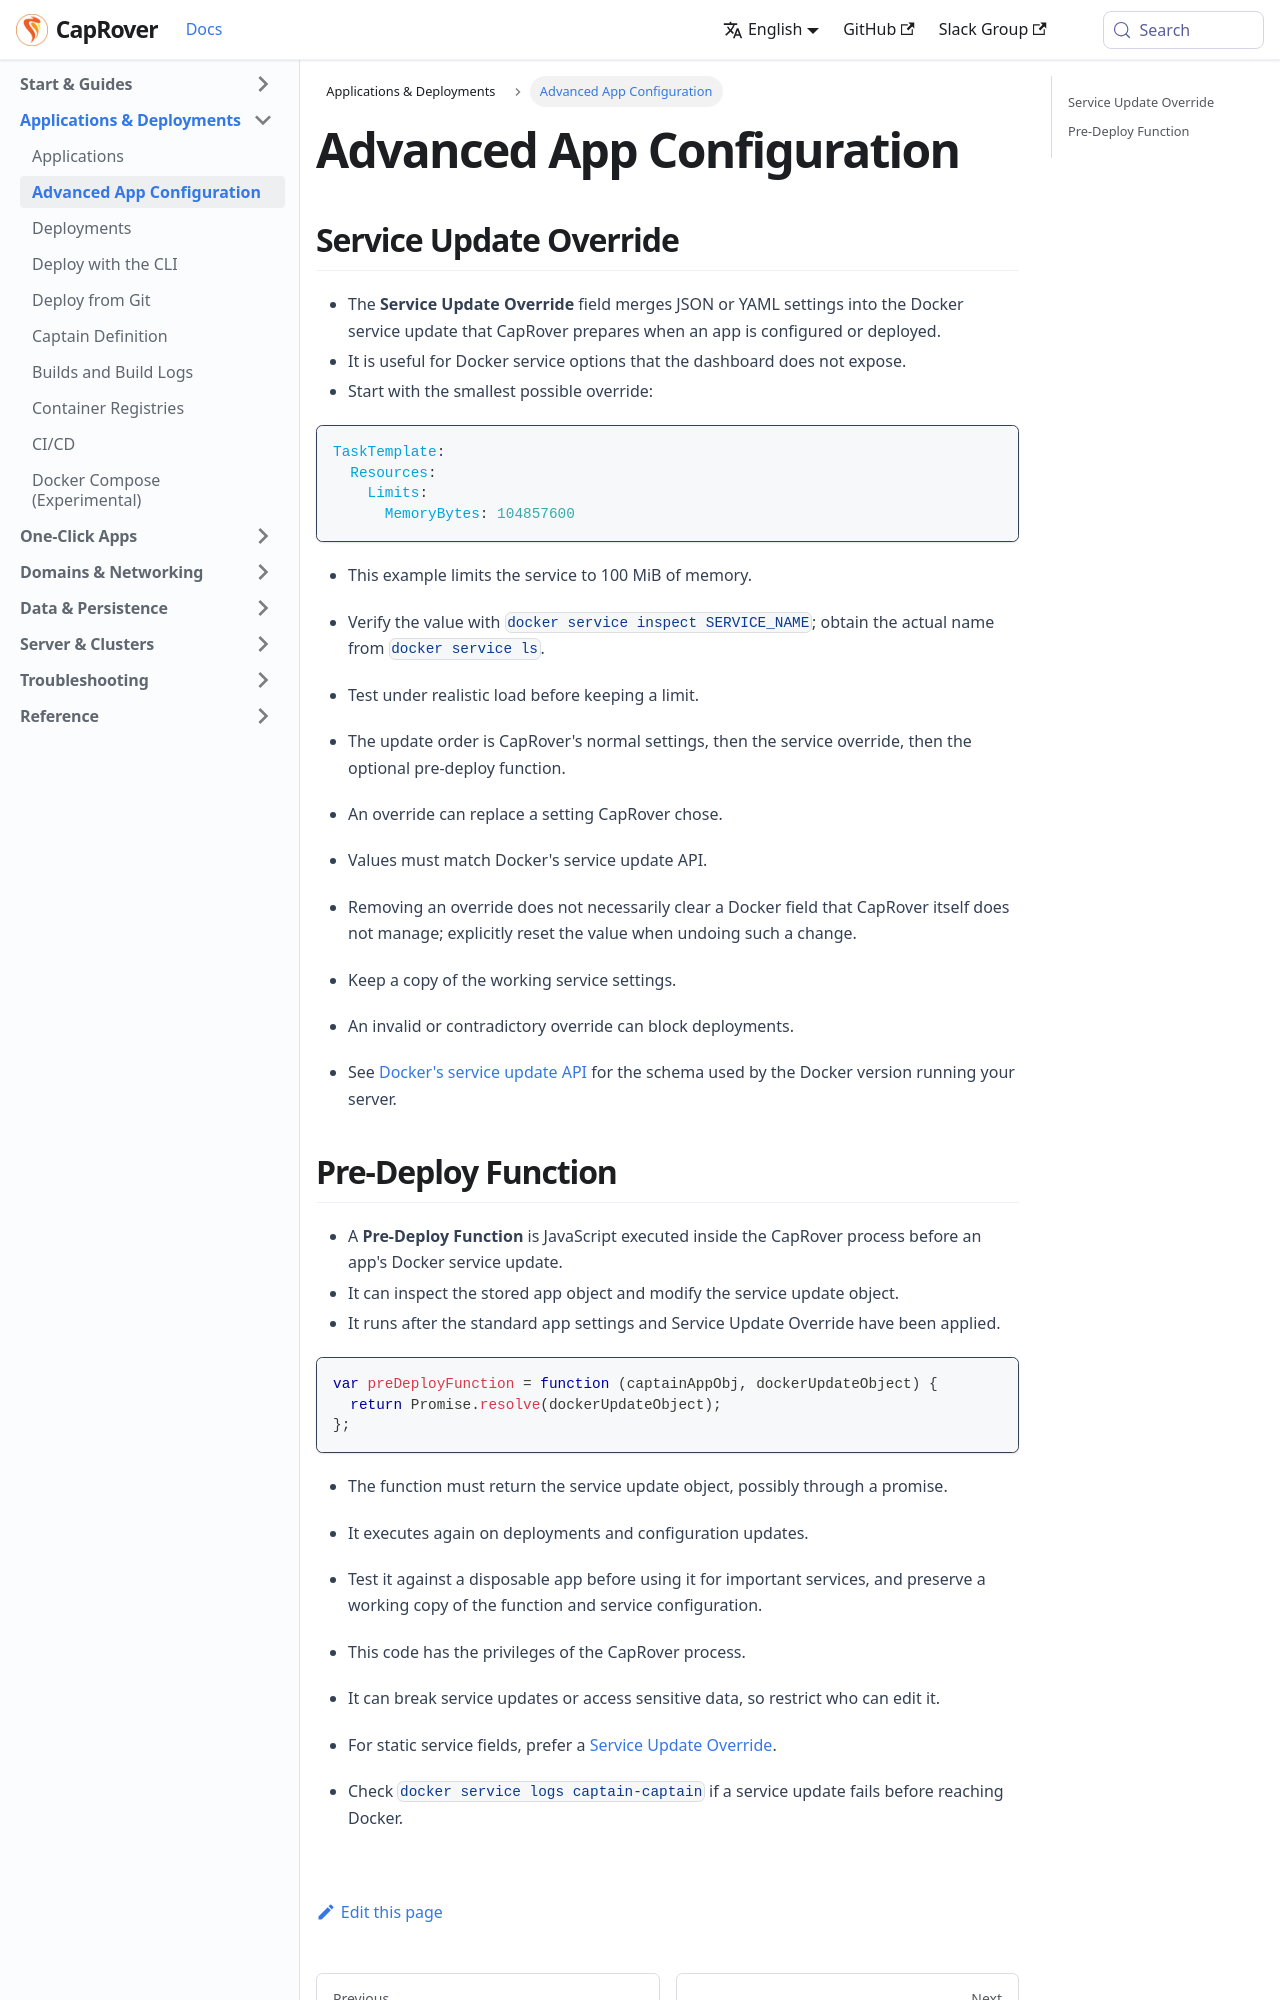

repository: caprover/caprover-website · page: docs/applications/advanced.html · generator: docusaurus

---
id: index
title: Advanced App Configuration
slug: /applications/advanced
---

<span id="source-applications-advanced-service-update-override"></span>

## Service Update Override

- The **Service Update Override** field merges JSON or YAML settings into the Docker service update that CapRover prepares when an app is configured or deployed.
- It is useful for Docker service options that the dashboard does not expose.
- Start with the smallest possible override:

```yaml
TaskTemplate:
  Resources:
    Limits:
      MemoryBytes: 104857600
```

- This example limits the service to 100 MiB of memory.
- Verify the value with `docker service inspect SERVICE_NAME`; obtain the actual name from `docker service ls`.
- Test under realistic load before keeping a limit.

- The update order is CapRover's normal settings, then the service override, then the optional pre-deploy function.
- An override can replace a setting CapRover chose.
- Values must match Docker's service update API.
- Removing an override does not necessarily clear a Docker field that CapRover itself does not manage; explicitly reset the value when undoing such a change.

- Keep a copy of the working service settings.
- An invalid or contradictory override can block deployments.
- See [Docker's service update API](https://docs.docker.com/reference/api/engine/) for the schema used by the Docker version running your server.

<span id="source-applications-advanced-pre-deploy-function"></span>
